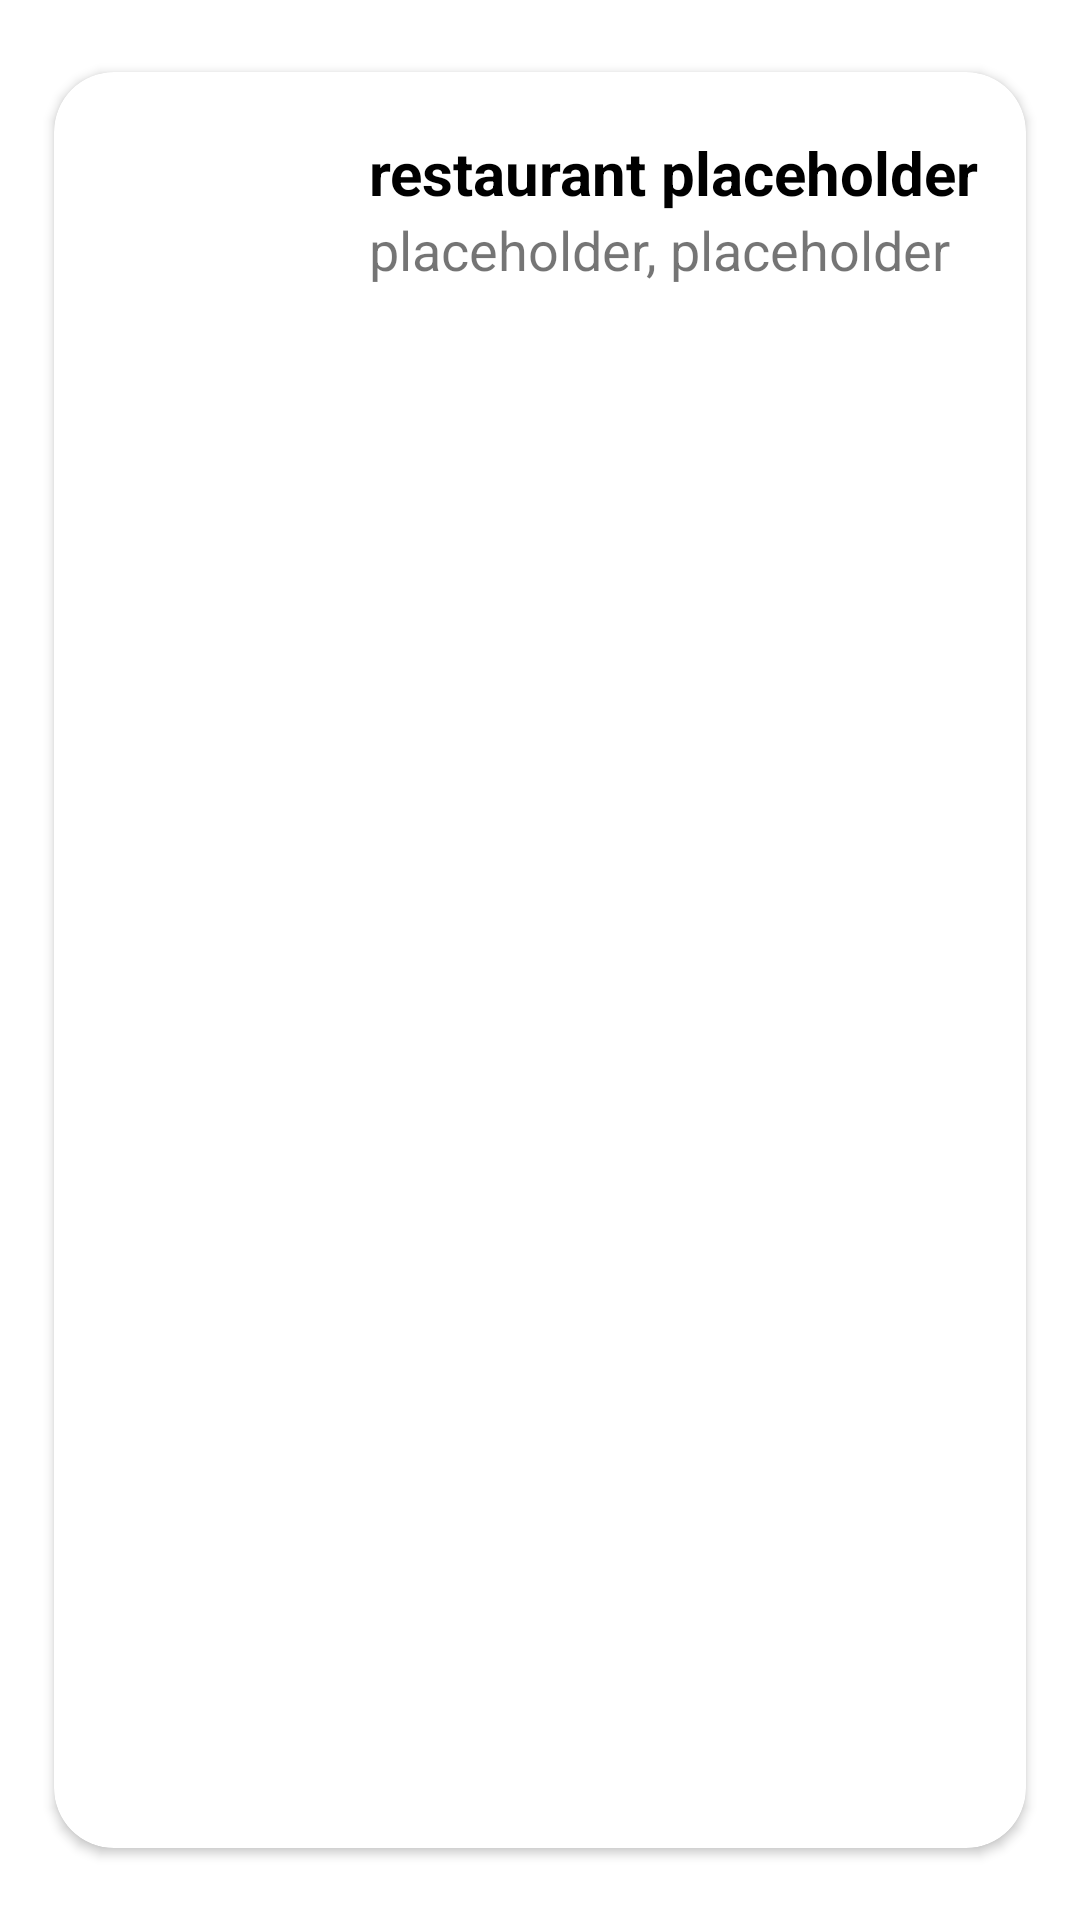

Write the Android layout XML for this screen, with the resource values it uses.
<!-- AndroidManifest.xml: application theme Theme.Wagba.NoActionBar -->
<!-- res/layout/restaurants_item.xml -->
<?xml version="1.0" encoding="utf-8"?>
<androidx.cardview.widget.CardView xmlns:android="http://schemas.android.com/apk/res/android"
    xmlns:app="http://schemas.android.com/apk/res-auto"
    android:layout_width="match_parent"
    android:layout_height="wrap_content"
    app:cardBackgroundColor="@color/white"
    style="@style/Theme.Wagba.NoActionBar.CardView"
    >

    <androidx.constraintlayout.widget.ConstraintLayout
        android:layout_width="match_parent"
        android:layout_height="wrap_content"
        >


        <com.google.android.material.imageview.ShapeableImageView
            android:id="@+id/iv_logo"
            android:layout_width="75dp"
            android:layout_height="75dp"

            android:src="@drawable/ic_outline_restaurant_24"
            app:layout_constraintTop_toTopOf="parent"

            app:layout_constraintBottom_toBottomOf="@id/tv_description"
            app:layout_constraintStart_toStartOf="parent"
            app:layout_constraintEnd_toStartOf="@id/tv_name"

            app:layout_constraintHorizontal_chainStyle="spread"
            app:layout_constraintVertical_bias="0.0"
            android:layout_marginStart="20dp"

            android:layout_marginTop="20dp"
            android:layout_marginBottom="20dp"
            app:shapeAppearanceOverlay="@style/ShapeAppearanceOverlay.App.CornerSize50Percent"
            />

        <TextView
            android:id="@+id/tv_name"
            android:layout_width="0dp"
            android:layout_height="wrap_content"
            android:text="@string/name_placeholder"

            android:textSize="20sp"
            android:textStyle="bold"
            android:textColor="@color/black"

            app:layout_constraintBottom_toTopOf="@id/tv_description"

            app:layout_constraintEnd_toEndOf="parent"
            app:layout_constraintVertical_chainStyle="packed"

            app:layout_constraintStart_toEndOf="@id/iv_logo"
            app:layout_constraintTop_toTopOf="@id/iv_logo"

            android:layout_marginStart="10dp"

            />

        <TextView
            android:id="@+id/tv_description"
            android:layout_width="0dp"
            android:layout_height="0dp"
            android:text="@string/description_placeholder"

            android:textSize="18sp"

            app:layout_constraintTop_toBottomOf="@id/tv_name"
            app:layout_constraintBottom_toBottomOf="parent"
            app:layout_constraintStart_toStartOf="@id/tv_name"
            app:layout_constraintEnd_toEndOf="@id/tv_name"
            />
    </androidx.constraintlayout.widget.ConstraintLayout>
</androidx.cardview.widget.CardView>
<!-- resources referenced by this layout -->
<resources>
  <color name="black">#FF000000</color>
  <color name="white">#FFFFFFFF</color>
  <string name="description_placeholder">placeholder, placeholder</string>
  <string name="name_placeholder">restaurant placeholder</string>
  <style name="ShapeAppearanceOverlay.App.CornerSize50Percent" parent="">
          <item name="cornerSize">50%</item>
      </style>
  <style name="Theme.Wagba.NoActionBar.CardView" parent="">
          <item name="cardBackgroundColor">@color/white</item>
          <item name="cardCornerRadius">20dp</item>
          <item name="elevation">2dp</item>
          <item name="cardMaxElevation">12dp</item>
          <item name="cardPreventCornerOverlap">true</item>
          <item name="cardUseCompatPadding">true</item>
  
      </style>
  <style name="Theme.Wagba.NoActionBar" parent="Theme.Wagba">
  
  
  
      </style>
  <style name="Theme.Wagba" parent="Theme.MaterialComponents.DayNight.DarkActionBar">
          
          <item name="colorPrimary">@color/orange</item>
          <item name="colorPrimaryVariant">@color/orange2</item>
          <item name="colorOnPrimary">@color/white</item>
          
          <item name="colorSecondary">@color/teal_200</item>
          <item name="colorSecondaryVariant">@color/teal_700</item>
          <item name="colorOnSecondary">@color/black</item>
          
          <item name="android:statusBarColor">?attr/colorPrimaryVariant</item>
          
      </style>
  <color name="orange">#EA501F</color>
  <color name="orange2">#D63F0E</color>
  <color name="teal_200">#FF03DAC5</color>
  <color name="teal_700">#FF018786</color>
</resources>
